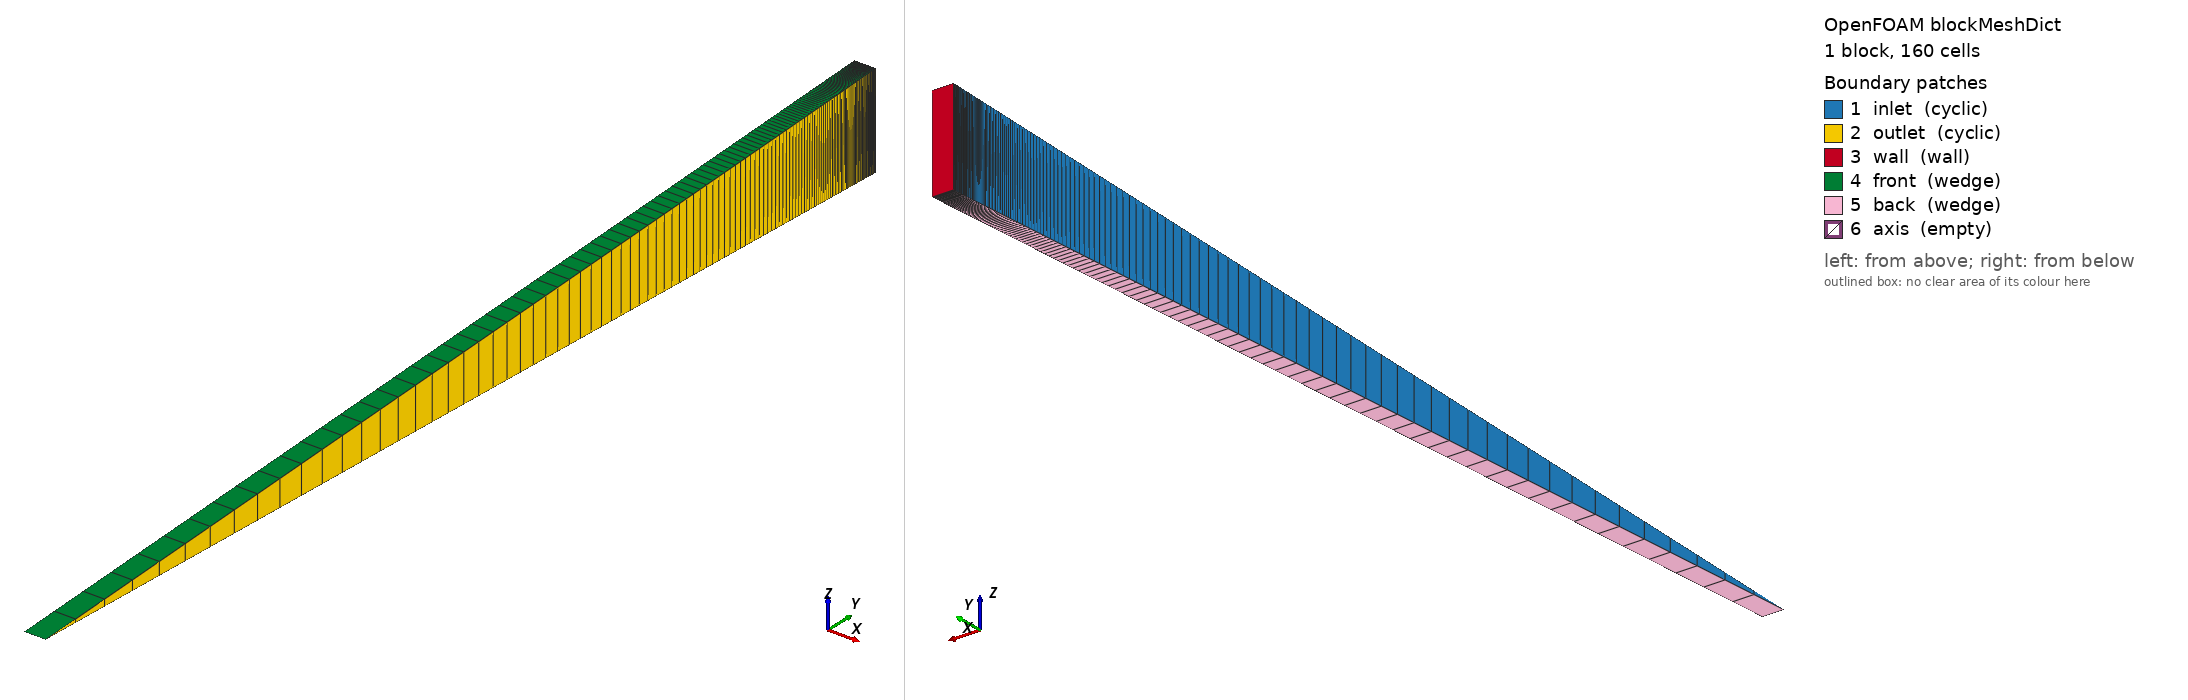

OpenFOAM case: the mesh blockMesh builds from blockMeshDict, 1 block(s), 160 cells. Boundary patches (legend numbers): 1 inlet (cyclic), 2 outlet (cyclic), 3 wall (wall), 4 front (wedge), 5 back (wedge), 6 axis (empty). Left view from above one corner, right view from below the opposite corner. Boundary conditions: 1 field file(s) under 0/; 6 of 6 drawn patches have an entry in a shipped field file.

=== system/blockMeshDict ===
FoamFile
{
    format      ascii;
    class       dictionary;
    object      blockMeshDict;
}

convertToMeters 1;
vertices
(
    (0 0 0) (0.001 0 0)
    (0.001 0.049952411079092894 0.0021809693682668) (0 0.049952411079092894 0.0021809693682668)
    (0 0.049952411079092894 -0.0021809693682668) (0.001 0.049952411079092894 -0.0021809693682668)
);
blocks ( hex (0 1 5 4 0 1 2 3) (1 160 1) simpleGrading (1 0.002916588636888764 1) );
boundary
(
    inlet  { type cyclic; neighbourPatch outlet; faces ((0 3 4 0)); }
    outlet { type cyclic; neighbourPatch inlet;  faces ((1 5 2 1)); }
    wall   { type wall;  faces ((3 2 5 4)); }
    front  { type wedge; faces ((0 1 2 3)); }
    back   { type wedge; faces ((0 4 5 1)); }
    axis   { type empty; faces ((0 1 1 0)); }
);


=== system/controlDict ===
FoamFile
{
    format      ascii;
    class       dictionary;
    object      controlDict;
}

solver          incompressibleFluid;
startFrom       startTime;
startTime       0;
stopAt          endTime;
endTime         300000;
deltaT          1;
writeControl    timeStep;
writeInterval   300000;
writeFormat     ascii;
writePrecision  12;
writeCompression off;
timeFormat      general;
timePrecision   8;
runTimeModifiable false;
functions
{
    #includeFunc wallShearStress
    #includeFunc yPlus
}


=== 0/wallShearStress ===
/*--------------------------------*- C++ -*----------------------------------*\
  =========                 |
  \\      /  F ield         | OpenFOAM: The Open Source CFD Toolbox
   \\    /   O peration     | Website:  https://openfoam.org
    \\  /    A nd           | Version:  14
     \\/     M anipulation  |
\*---------------------------------------------------------------------------*/
FoamFile
{
    format      ascii;
    class       volVectorField;
    location    "0";
    object      wallShearStress;
}
// * * * * * * * * * * * * * * * * * * * * * * * * * * * * * * * * * * * * * //

dimensions      [0 2 -2 0 0 0 0];

internalField   uniform (0 0 0);

boundaryField
{
    inlet
    {
        type            cyclic;
    }
    outlet
    {
        type            cyclic;
    }
    wall
    {
        type            calculated;
        value           uniform (-0.379763361933 -7.48705456053e-25 2.22408015995e-25);
    }
    front
    {
        type            wedge;
    }
    back
    {
        type            wedge;
    }
    axis
    {
        type            empty;
    }
}


// ************************************************************************* //
